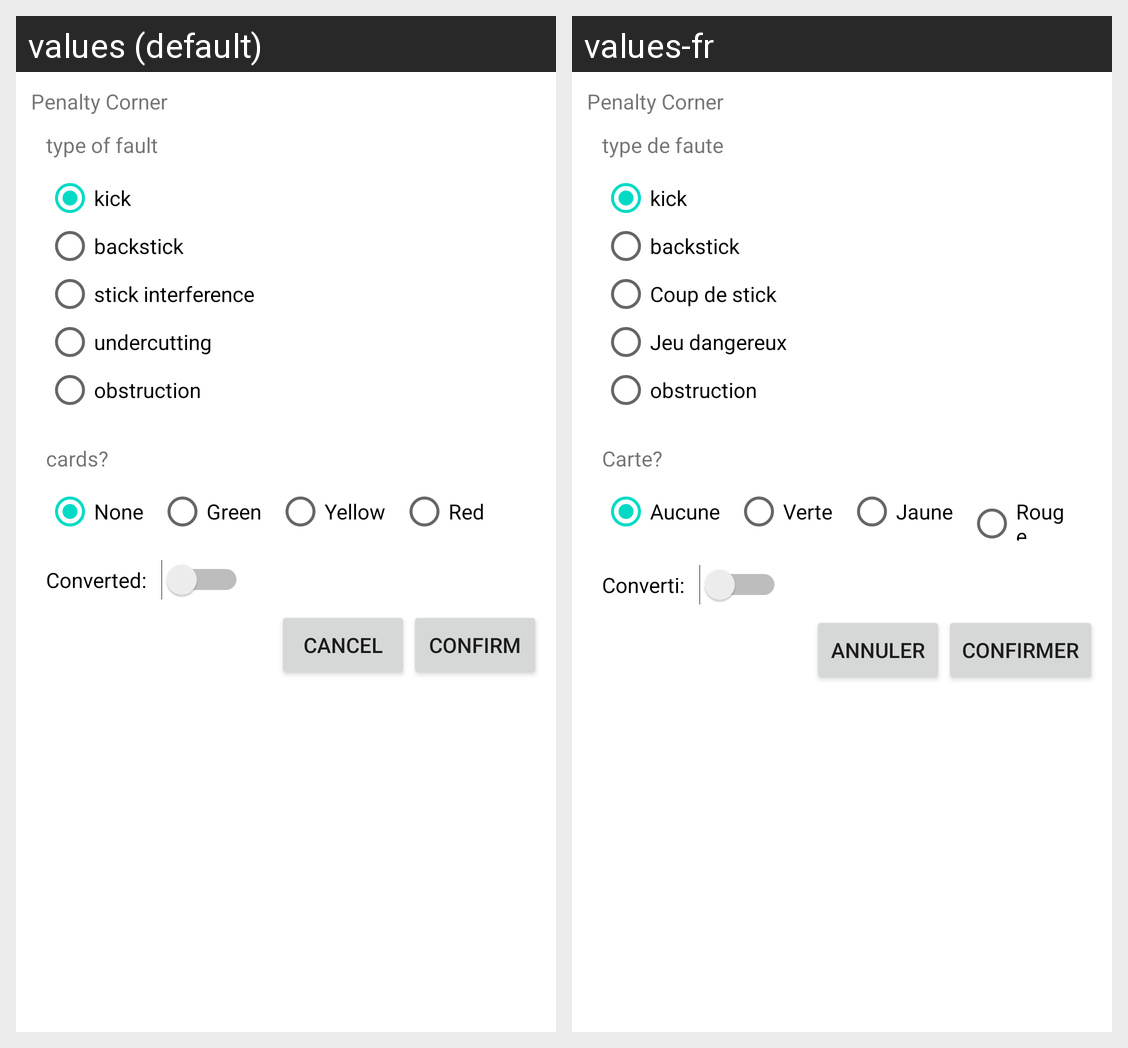

Locale-by-locale string values for the Android screen shown in this grid:
Android screen res/layout/layout_pc.xml rendered under 2 locales, left to right: values (default), values-fr. Device: Nexus 5 (rendered at 1080×1920; each locale shown at half size, 540×960, under a caption strip naming it); theme AppTheme.
Strings drawn on this screen, with the default value and each locale's value (text and hints the layout hard-codes, and strings that could not be matched under every locale, appear in the picture but are not listed):

penalty_corner
  values: Penalty Corner
  values-fr: Penalty Corner

type_of_fault
  values: type of fault
  values-fr: type de faute

kick
  values: kick
  values-fr: kick

backstick
  values: backstick
  values-fr: backstick

stick_interference
  values: stick interference
  values-fr: Coup de stick

undercutting
  values: undercutting
  values-fr: Jeu dangereux

obstruction
  values: obstruction
  values-fr: obstruction

cards
  values: cards?
  values-fr: Carte?

none
  values: None
  values-fr: Aucune

green
  values: Green
  values-fr: Verte

yellow
  values: Yellow
  values-fr: Jaune

red
  values: Red
  values-fr: Rouge

converted
  values: Converted:
  values-fr: Converti:

cancel
  values: Cancel
  values-fr: Annuler

confirm
  values: Confirm
  values-fr: Confirmer
